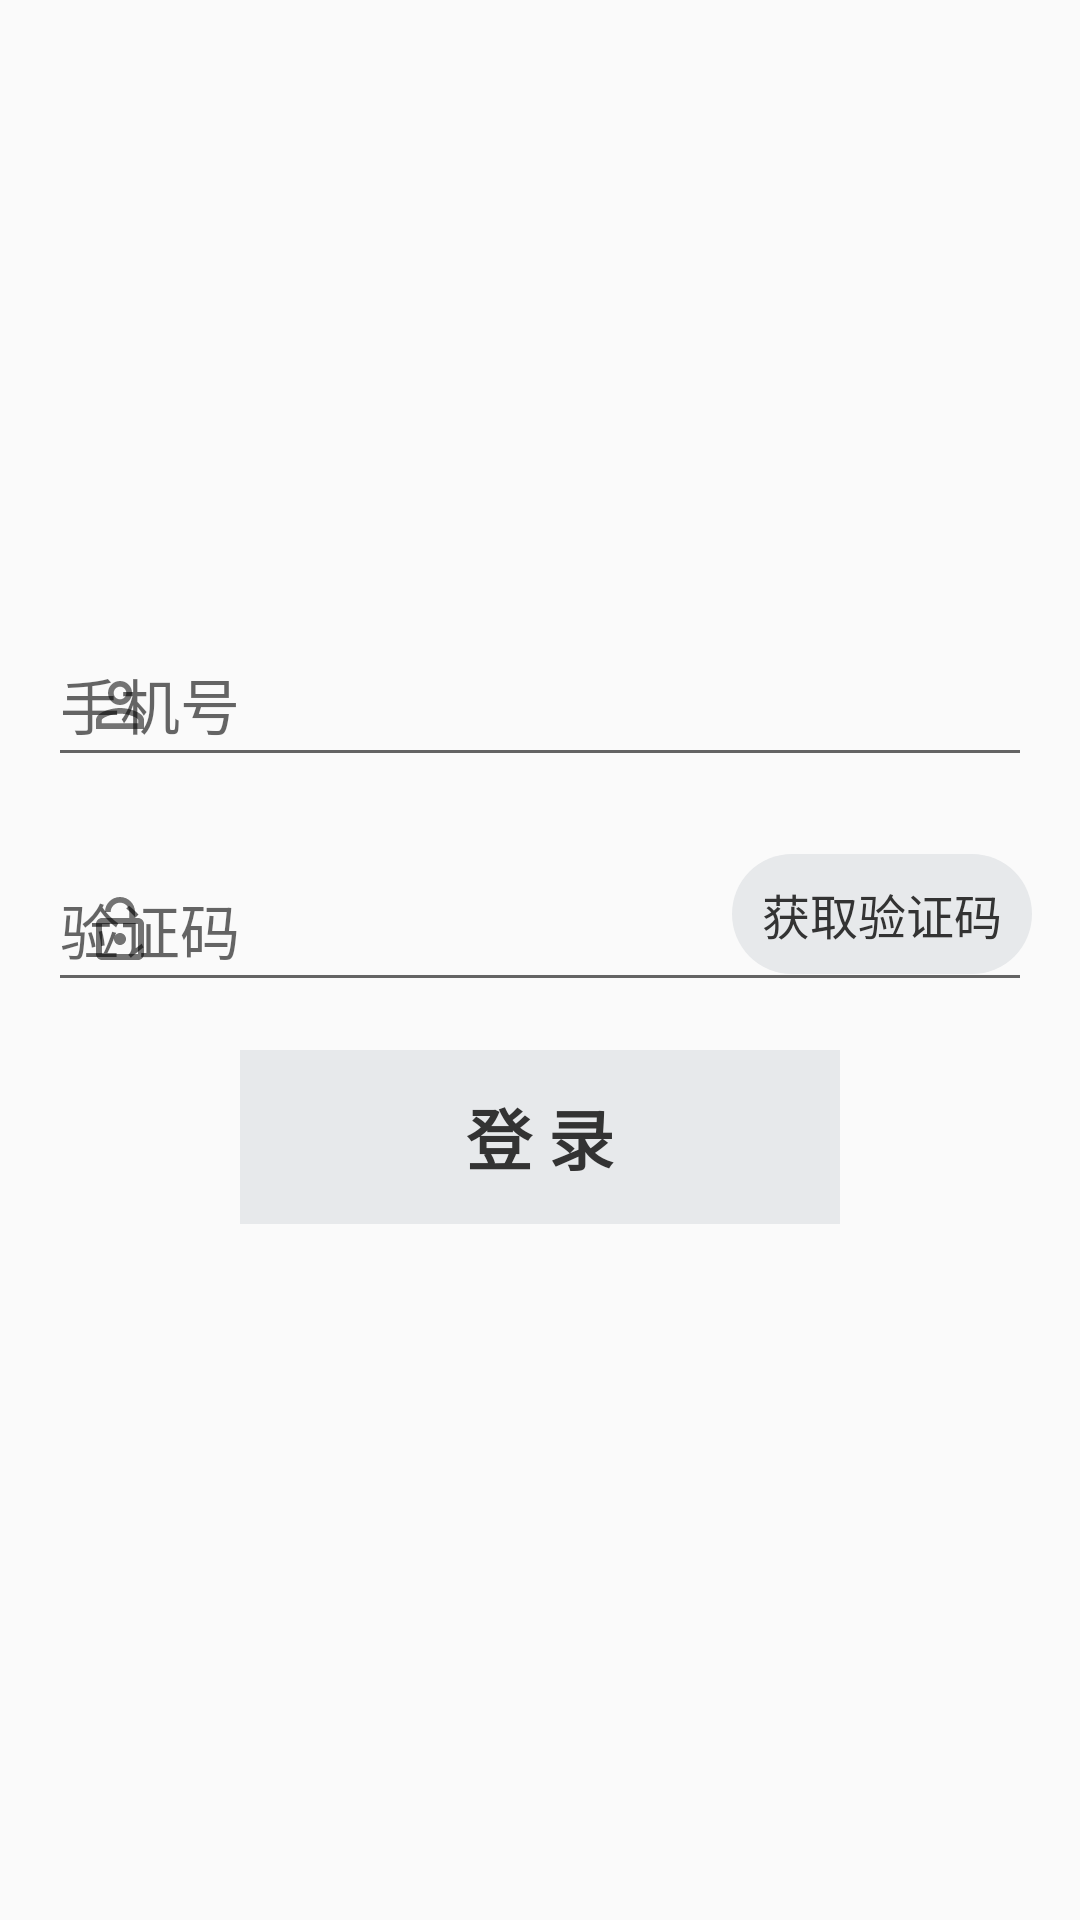

This screen was rendered from an Android layout file. Write that file and the resources it references.
<!-- AndroidManifest.xml: application theme AppTheme -->
<!-- res/layout/activity_login.xml -->
<?xml version="1.0" encoding="utf-8"?>
<androidx.constraintlayout.widget.ConstraintLayout
    xmlns:android="http://schemas.android.com/apk/res/android"
    xmlns:app="http://schemas.android.com/apk/res-auto"
    xmlns:tools="http://schemas.android.com/tools"
    android:layout_width="match_parent"
    android:layout_height="match_parent"
    android:orientation="vertical"
    tools:context=".activity.LoginActivity">
    
    <com.google.android.material.textfield.TextInputLayout
        android:id="@+id/textInputLayout"
        android:layout_width="match_parent"
        android:layout_height="wrap_content"
        android:layout_marginStart="16dp"
        android:layout_marginTop="200dp"
        android:layout_marginEnd="16dp"
        app:layout_constraintTop_toTopOf="parent"
        app:layout_constraintEnd_toEndOf="parent"
        app:layout_constraintStart_toStartOf="parent"
        app:startIconDrawable="@drawable/ic_perm_identity_black_24dp">
        
        
        <com.google.android.material.textfield.TextInputEditText
            android:id="@+id/text_login_phone"
            android:layout_width="match_parent"
            android:layout_height="match_parent"
            android:gravity="center_vertical"
            android:hint="手机号"
            android:inputType="phone"
            android:maxLength="11"
            android:singleLine="true"
            android:textSize="20sp"
            app:layout_constraintEnd_toEndOf="parent"
            app:layout_constraintStart_toStartOf="parent" />
    </com.google.android.material.textfield.TextInputLayout>
    
    <com.google.android.material.textfield.TextInputLayout
        android:id="@+id/linearLayout"
        android:layout_width="0dp"
        android:layout_height="wrap_content"
        android:layout_marginStart="16dp"
        android:layout_marginTop="16dp"
        android:layout_marginEnd="16dp"
        app:layout_constraintEnd_toEndOf="parent"
        app:layout_constraintStart_toStartOf="parent"
        app:layout_constraintTop_toBottomOf="@+id/textInputLayout"
        app:startIconDrawable="@drawable/ic_baseline_lock_open_24">
        
        
        <com.google.android.material.textfield.TextInputEditText
            android:id="@+id/text_login_code"
            android:layout_width="match_parent"
            android:layout_height="match_parent"
            android:layout_weight="1"
            android:gravity="center_vertical"
            android:hint="验证码"
            android:inputType="number"
            android:maxLength="6"
            android:singleLine="true"
            android:textSize="20sp" />
    </com.google.android.material.textfield.TextInputLayout>
    
    
    <Button
        android:id="@+id/button_get_code"
        android:layout_width="100dp"
        android:layout_height="40dp"
        android:text="获取验证码"
        android:textColor="#333333"
        android:textSize="16sp"
        android:visibility="visible"
        android:enabled="false"
        android:background="@drawable/bg_code_button"
        app:layout_constraintBottom_toBottomOf="@+id/linearLayout"
        app:layout_constraintEnd_toEndOf="@+id/linearLayout"
        app:layout_constraintTop_toTopOf="@+id/linearLayout"
        app:strokeColor="@color/colorPrimary" />
    
    <Button
        android:id="@+id/button_login"
        android:layout_width="match_parent"
        android:layout_height="58dp"
        android:layout_marginHorizontal="80dp"
        android:text="登 录"
        android:textStyle="bold"
        android:textColor="#333333"
        android:textSize="22sp"
        android:layout_marginTop="16dp"
        android:enabled="false"
        android:background="@drawable/bg_login_button"
        app:layout_constraintTop_toBottomOf="@+id/linearLayout"
        tools:layout_editor_absoluteX="80dp"/>
    
    
    


























</androidx.constraintlayout.widget.ConstraintLayout>
<!-- resources referenced by this layout -->
<resources>
  <color name="black">#000000</color>
  <color name="colorPrimary">#FFDA44</color>
  <!-- drawable bg_code_button (drawable) -->
  <?xml version="1.0" encoding="utf-8"?>
  <selector xmlns:android="http://schemas.android.com/apk/res/android">
      <item android:state_enabled="true">
          <shape>
              <corners android:radius="20dp"/>
              <solid android:color="@color/colorAccent"/>
          </shape>
      </item>
      <item android:state_enabled="false">
          <shape>
              <corners android:radius="20dp"/>
              <solid android:color="@color/unable"/>
          </shape>
      </item>
  </selector>
  <!-- drawable bg_login_button (drawable) -->
  <?xml version="1.0" encoding="utf-8"?>
  <selector xmlns:android="http://schemas.android.com/apk/res/android">
      <item android:state_enabled="true">
          <color android:color="@color/colorAccent"/>
      </item>
      <item android:state_enabled="false">
          <color android:color="@color/unable"/>
      </item>
  </selector>
  <!-- drawable ic_baseline_lock_open_24 (drawable-v24) -->
  <vector android:height="24dp" android:tint="#5C5AFF"
      android:viewportHeight="24.0" android:viewportWidth="24.0"
      android:width="24dp" xmlns:android="http://schemas.android.com/apk/res/android">
      <path android:fillColor="@android:color/white" android:pathData="M12,17c1.1,0 2,-0.9 2,-2s-0.9,-2 -2,-2 -2,0.9 -2,2 0.9,2 2,2zM18,8h-1L17,6c0,-2.76 -2.24,-5 -5,-5S7,3.24 7,6h1.9c0,-1.71 1.39,-3.1 3.1,-3.1 1.71,0 3.1,1.39 3.1,3.1v2L6,8c-1.1,0 -2,0.9 -2,2v10c0,1.1 0.9,2 2,2h12c1.1,0 2,-0.9 2,-2L20,10c0,-1.1 -0.9,-2 -2,-2zM18,20L6,20L6,10h12v10z"/>
  </vector>
  <!-- drawable ic_perm_identity_black_24dp (drawable-v24) -->
  <vector android:height="24dp" android:tint="#22283C"
      android:viewportHeight="24.0" android:viewportWidth="24.0"
      android:width="24dp" xmlns:android="http://schemas.android.com/apk/res/android">
      <path android:fillColor="#FF000000" android:pathData="M12,5.9c1.16,0 2.1,0.94 2.1,2.1s-0.94,2.1 -2.1,2.1S9.9,9.16 9.9,8s0.94,-2.1 2.1,-2.1m0,9c2.97,0 6.1,1.46 6.1,2.1v1.1L5.9,18.1L5.9,17c0,-0.64 3.13,-2.1 6.1,-2.1M12,4C9.79,4 8,5.79 8,8s1.79,4 4,4 4,-1.79 4,-4 -1.79,-4 -4,-4zM12,13c-2.67,0 -8,1.34 -8,4v3h16v-3c0,-2.66 -5.33,-4 -8,-4z"/>
  </vector>
  <style name="AppTheme" parent="Theme.AppCompat.Light">
          
          <item name="colorPrimary">@color/colorPrimary</item>
          <item name="colorPrimaryDark">@color/colorPrimaryDark</item>
          <item name="colorAccent">@color/colorAccent</item>
      </style>
  <color name="colorAccent">#FFB700</color>
  <color name="unable">#E7E9EB</color>
  <color name="colorPrimaryDark">#FFE60E</color>
</resources>
